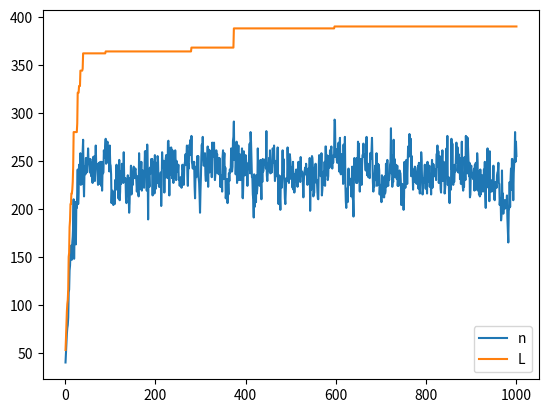

This figure's Python source:
# Import libraries
import numpy as np
import random
import math
import matplotlib.pyplot as plt

# ---------------------------------------------------------------------------

# Input Parameters
Nx = 16
Ny = 8
L = 40
MaxL = 9000
beta = 2
alpha = 3
Nsites = Nx*Ny
Nbonds = Nsites-1
max_iter = 1000
iter = 0
n = 0
sp = np.zeros(MaxL,np.int16)
a = np.zeros(MaxL,np.int16)
b = np.zeros(MaxL,np.int16)
spins = [(random.randint(1,Nsites)-0.5)/abs(random.randint(1,Nsites)-0.5) for i in range(Nsites)]

initial_magnetization = np.sum(spins)

# ------------------------------------------------------------------------------

# Generate a list of labels for each bond in a 2D lattice
def generate_bonds(Nx,Ny):
    dim = Nx*Ny
    bonds = np.zeros([2,2*dim],np.int32)
    for i in range(Ny):
        for j in range(Nx):
            s = j+i*Nx
            x = (j+1)%Nx 
            y = i
            s_p = x+y*Nx
            bonds[0,s] = s
            bonds[1,s] = s_p
            x = j
            y = (i+1)%Ny
            s_p = x+y*Nx
            bonds[0,s+dim] = s
            bonds[1,s+dim] = s_p
    return bonds  

bonds = generate_bonds(Nx,Ny)

"""-----Diagonal update-----"""

# Diagonal update addition probability  
def prob_add(L,Nb,beta,n):
    if n == L:
        return 1
    else:
        return min((beta*Nb)/(2*(L-n)),1)

# Diagonal update removal probability
def prob_remove(L,Nb,beta,n):
    return min(((L-n+1))/((beta/2)*Nb),1)

def diag_update(L,Nb,beta,n,spin,a,b):
    for p in range(0,L):
        bnd = random.randint(1,2*Nb) 
        # Adjacent spins in the bond labelled by the number bnd
        #print(bonds[0,bnd],bonds[1,bnd])
        spin_i = spin[bonds[0,bnd]]
        spin_j = spin[bonds[1,bnd]]
        if a[p] == 0:
            if spin_i == spin_j:
                continue
            # Metropolis update
            if random.random() < prob_add(L,Nb,beta,n):
                # accept the operator on the bond 
                #print('added')
                b[p] = bnd
                a[p] = 1
                sp[p] = 2*b[p]
                n += 1
        elif a[p] == 1:
            # Metropolis update
            if random.random() < prob_remove(L,Nb,beta,n):
                # remove the operator on the bond
                b[p] = 0
                a[p] = 0
                sp[p] = 0
                n -= 1
        else:
            # Switch the spins
            spin[bonds[0,b[p]]] *= -1
            spin[bonds[1,b[p]]] *= -1
    return n

"""-----Generate a vertix list-----"""

def build_vertex_list(sp,Nsites,L):
    xv = -1*np.ones(L*4,np.int32)
    v_first = -1*np.ones(Nsites,np.int32)
    v_last = -1*np.ones(Nsites,np.int32)
    for i in range(L):
        if sp[i] == 0:
            continue
        v0 = 4*i 
        bnd = int(sp[i]/2)
        s1 = bonds[0,bnd]
        s2 = bonds[1,bnd]
        v1 = v_last[s1]
        v2 = v_last[s2]

        if v1 != -1:
            xv[v1] = v0
            xv[v0] = v1     
        else:
            v_first[s1] = v0
        if v2 != -1:
            xv[v2] = v0+1
            xv[v0+1] = v2              
        else:
            v_first[s2] = v0+1
        v_last[s1] = v0+2
        v_last[s2] = v0+3
        
    for i in range(Nsites):
        f = v_first[i]
        if f != -1:
            l = v_last[i]
            xv[f] = l
            xv[l] = f

    return v_first,v_last,xv

"""-----Loop Update-----"""

# Flip the bit of the number
def flip_bit(number, i):
    mask = 1 << i  # Create a mask with the i-th bit set to 1
    flipped_number = number ^ mask  # XOR the number with the mask to flip the i-th bit
    return flipped_number

# Traverses a vertex list and marks
def traverse_loop(v0,xv,flip,sp):
    v = v0
    while True:
        if flip:
            xv[v] = -2
            p = int(v/4)
            sp[p] = flip_bit(sp[p],0)
        else:
            xv[v] = -1
        v_prime = flip_bit(v,0)
        v = xv[v_prime]
        if flip:
            xv[v_prime] = -2
        else:
            xv[v_prime] = -1
        if v == v0:
            break

# Updates the operator types in b according to loops given by xv
def loop_update(L,xv,a,sp,vfirst,Nsites,spins):
    for v0 in range(0,4*L,2):
        if xv[v0] < 0:
            continue
        if random.uniform(0,1) < 1/2:
            flip = False
            traverse_loop(v0,xv,flip,sp)
        else:
            flip = True
            traverse_loop(v0,xv,flip,sp)
    for i in range(Nsites):
        v = vfirst[i]
        if v == -1:
            if random.uniform(0,1) < 1/2:
                spins[i] *= -1
        else:
            v += 1
            if xv[v] == -2:
                spins[i] *= -1
    for i in range(len(sp)):
        if sp[i] > 0:
            a[i] = (sp[i]%2)+1
     
counter_n = []
counter_L = []
counter_iter =[]
while iter < max_iter:
    
    n = diag_update(L,Nbonds,beta,n,spins,a,b)
    if n<=0:
        continue
    
    v_first,v_last,xv = build_vertex_list(sp,Nsites,L)
    loop_update(L,xv,a,sp,v_first,Nsites,spins)
    
    if L-n < n/alpha:
        L = math.trunc(n+(n/alpha))
    counter_n.append(n)
    counter_L.append(L)
    
    iter += 1
    counter_iter.append(iter)
    
plt.plot(counter_iter,counter_n,label='n')
plt.plot(counter_iter,counter_L,label='L')
plt.legend()
plt.show()

""" ------- Compute the observables of the system ------- """

# Compute the energy of the system
avg_n = np.sum(counter_n)/len(counter_n)
energy = -avg_n/beta

# Compute the heat capacity of the system
avg_n_sq = np.sum(np.multiply(counter_n,counter_n))/len(counter_n)
heat_capacity = avg_n_sq - avg_n**2 - avg_n

# Compute the magnetization of the system
final_magnetization = np.sum(spins)
print(np.multiply([1,2],[1,3]))
print('The total energy of the system is:', energy)
print('The total heat capacity of the system is:', heat_capacity/Nsites)
print('The total initial and final magnetization is:', initial_magnetization, final_magnetization)